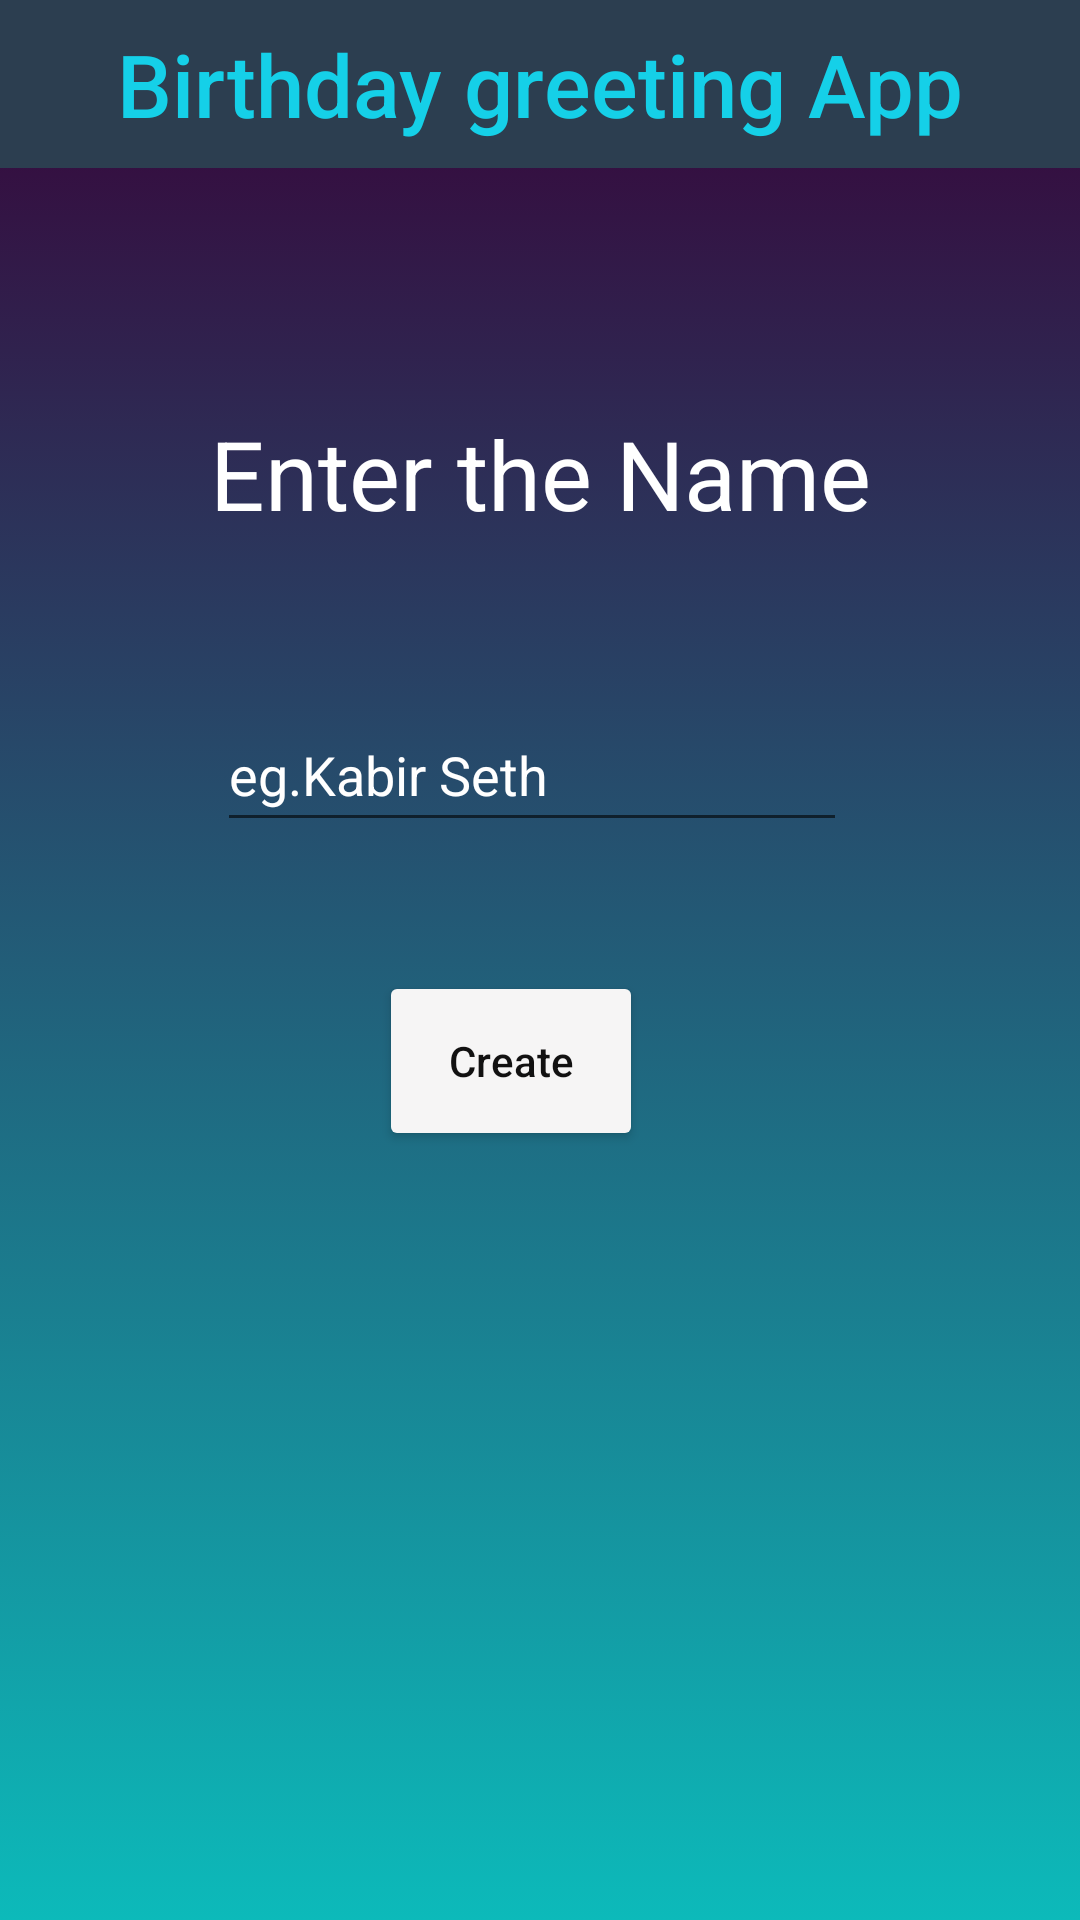

Layout XML and referenced resources for this Android screen:
<!-- AndroidManifest.xml: application theme Theme.BirthdayGreet -->
<!-- res/layout/activity_main.xml -->
<?xml version="1.0" encoding="utf-8"?>
<androidx.constraintlayout.widget.ConstraintLayout xmlns:android="http://schemas.android.com/apk/res/android"
    xmlns:app="http://schemas.android.com/apk/res-auto"
    xmlns:tools="http://schemas.android.com/tools"
    android:layout_width="match_parent"
    android:layout_height="match_parent"
    android:background="@drawable/ga"
    tools:context=".MainActivity">

    <androidx.appcompat.widget.Toolbar
        android:id="@+id/toolbar"
        android:layout_width="match_parent"
        android:layout_height="wrap_content"
        android:background="#2c3e50"
        app:layout_constraintBottom_toTopOf="@+id/helperMessage"
        app:layout_constraintStart_toStartOf="parent"
        app:layout_constraintTop_toTopOf="parent"
        app:layout_constraintVertical_bias="0.0">
        <TextView
            android:id="@+id/titl"
            android:layout_width="wrap_content"
            android:layout_height="wrap_content"
            android:text="Birthday greeting App"
            android:textColor="#15D0E8"
            android:layout_gravity="center"
            style="@style/Toolbar.TiileText"
            />
    </androidx.appcompat.widget.Toolbar>

    <TextView
        android:id="@+id/helperMessage"
        android:layout_width="298dp"
        android:layout_height="72dp"
        android:gravity="center"
        android:text="@string/enter_the_name"
        android:textColor="#FFFFFF"
        android:textSize="32sp"
        app:layout_constraintBottom_toBottomOf="parent"
        app:layout_constraintEnd_toEndOf="parent"
        app:layout_constraintStart_toStartOf="parent"
        app:layout_constraintTop_toTopOf="parent"
        app:layout_constraintVertical_bias="0.215" />

    <EditText
        android:id="@+id/input"
        android:layout_width="wrap_content"
        android:layout_height="wrap_content"
        android:layout_marginTop="32dp"
        android:autofillHints="kabir seth"
        android:ems="10"
        android:hint="@string/eg_kabir_seth"
        android:inputType="textPersonName"
        android:minHeight="48dp"
        android:textColor="#FFFFFF"
        android:textColorHint="#FFFFFF"
        app:layout_constraintBottom_toBottomOf="parent"
        app:layout_constraintEnd_toEndOf="parent"
        app:layout_constraintHorizontal_bias="0.482"
        app:layout_constraintStart_toStartOf="parent"
        app:layout_constraintTop_toBottomOf="@+id/helperMessage"
        app:layout_constraintVertical_bias="0.018" />

    <Button
        android:id="@+id/button"
        android:layout_width="wrap_content"
        android:layout_height="60dp"
        android:layout_marginTop="43dp"
        android:onClick="create"
        android:padding="15dp"
        android:text="@string/create_birthday_card"
        android:textAllCaps="false"
        android:textColor="#121111"
        app:backgroundTint="#F6F5F5"
        app:layout_constraintBottom_toBottomOf="parent"
        app:layout_constraintEnd_toEndOf="parent"
        app:layout_constraintHorizontal_bias="0.464"
        app:layout_constraintStart_toStartOf="parent"
        app:layout_constraintTop_toBottomOf="@+id/input"
        app:layout_constraintVertical_bias="0.0" />

</androidx.constraintlayout.widget.ConstraintLayout>
<!-- resources referenced by this layout -->
<resources>
  <!-- drawable ga (drawable) -->
  <?xml version="1.0" encoding="utf-8"?>
  <selector xmlns:android="http://schemas.android.com/apk/res/android">
      <item>
          <shape android:layout_width="match_parent">
              <gradient android:angle="90" android:endColor="#380036" android:startColor="#0cbaba" android:type="linear" />
          </shape>
      </item>
  </selector>
  <string name="create_birthday_card">Create</string>
  <string name="eg_kabir_seth">eg.Kabir Seth</string>
  <string name="enter_the_name">Enter the Name</string>
  <style name="Toolbar.TiileText" parent="TextAppearance.Widget.AppCompat.Toolbar.Title">
          <item name="android:textSize">29sp</item>
          <item name="android:textColor">#F8E00F</item>
      </style>
  <style name="Theme.BirthdayGreet" parent="Theme.MaterialComponents.DayNight.NoActionBar">
          
          <item name="colorPrimary">@color/purple_500</item>
          <item name="colorPrimaryVariant">@color/purple_700</item>
          <item name="colorOnPrimary">@color/white</item>
          
          <item name="colorSecondary">@color/teal_200</item>
          <item name="colorSecondaryVariant">@color/teal_700</item>
          <item name="colorOnSecondary">@color/black</item>
          <item name="android:windowNoTitle">true</item>
          <item name="android:windowActionBar">true</item>
          <item name="android:windowFullscreen">true</item>
          <item name="android:navigationBarColor">#2c3e50</item>
      </style>
  <!-- not gathered from this repository: default colours our renderer supplied (Android Studio template values) -->
  <color name="purple_500">#FF6200EE</color>
  <color name="purple_700">#FF3700B3</color>
  <color name="teal_200">#FF03DAC5</color>
  <color name="teal_700">#FF018786</color>
  <color name="black">#FF000000</color>
  <color name="white">#FFFFFFFF</color>
</resources>
